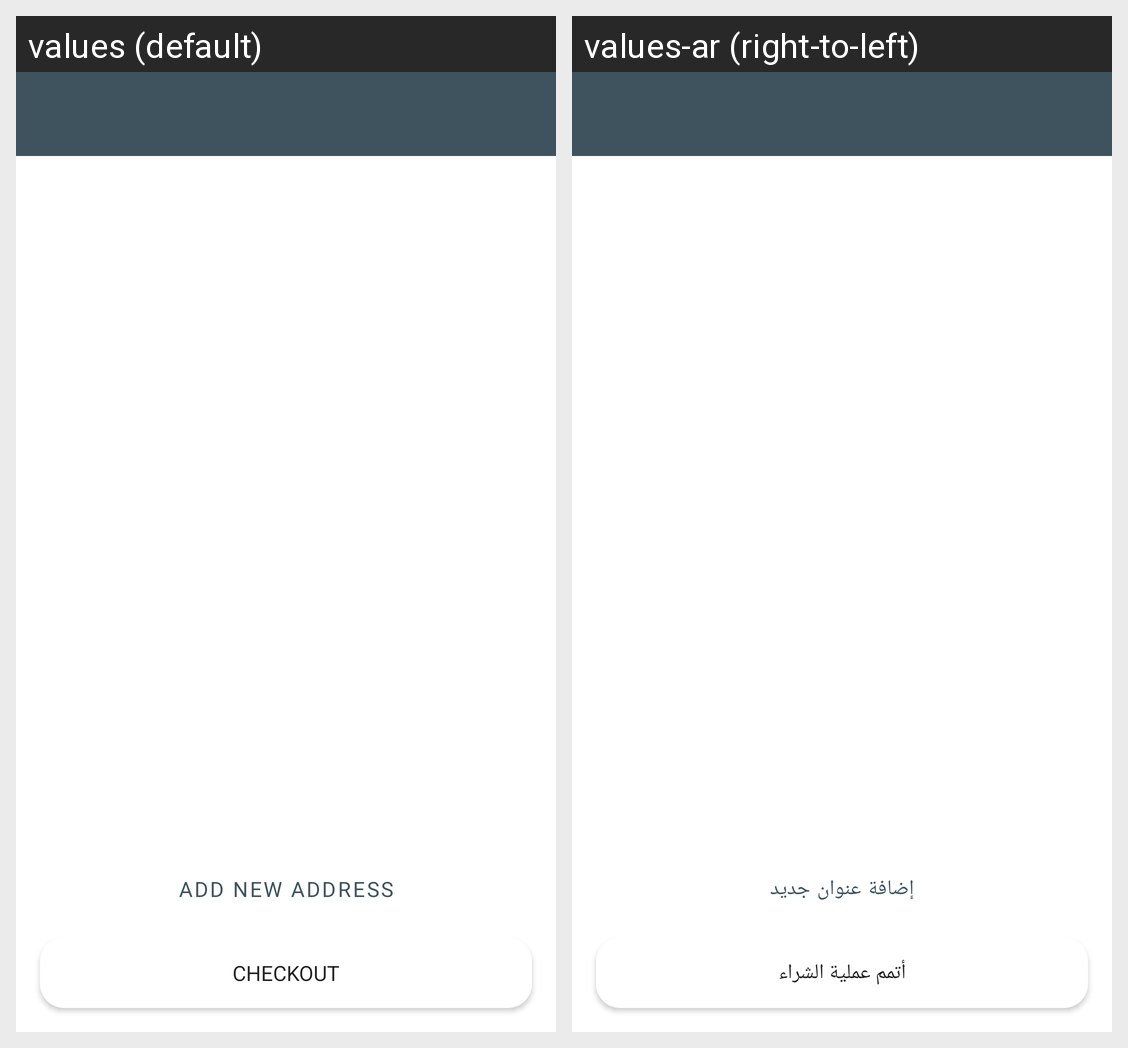

The same Android screen rendered under two of its app's locales, left to right. List the strings drawn on it with the default value and each locale's translation.
Android screen res/layout/activity_shipping_location.xml rendered under 2 locales, left to right: values (default), values-ar (right-to-left). Device: Nexus 5 (rendered at 1080×1920; each locale shown at half size, 540×960, under a caption strip naming it); theme Theme.Planta.
Strings drawn on this screen, with the default value and each locale's value (text and hints the layout hard-codes, and strings that could not be matched under every locale, appear in the picture but are not listed):

add_new_address
  values: Add new address
  values-ar: إضافة عنوان جديد

checkout
  values: Checkout
  values-ar: أتمم عملية الشراء
